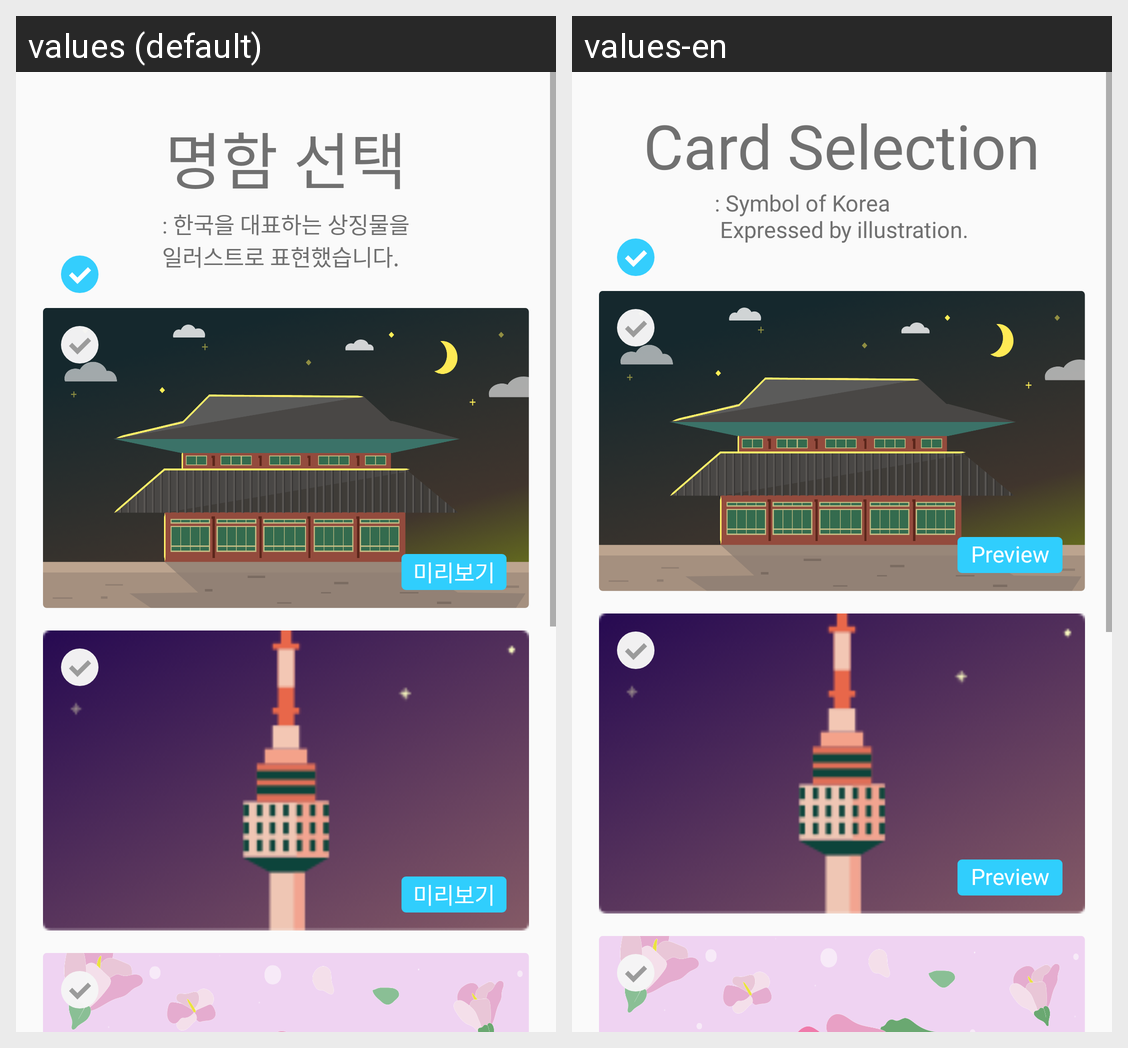

Strings drawn on this Android screen and how each of the app's shown locales translates them:
Android screen res/layout/activity_select_design.xml rendered under 2 locales, left to right: values (default), values-en. Device: Nexus 5 (rendered at 1080×1920; each locale shown at half size, 540×960, under a caption strip naming it); theme AppTheme.
Strings drawn on this screen, with the default value and each locale's value (text and hints the layout hard-codes, and strings that could not be matched under every locale, appear in the picture but are not listed):

tv_big_guide_select_design
  values: 명함 선택
  values-en: Card Selection

tv_small_guide_select_design
  values: : 한국을 대표하는 상징물을
      일러스트로 표현했습니다.
  values-en: : Symbol of Korea
       Expressed by illustration.

tv_preview_select_design
  values: 미리보기
  values-en: Preview
